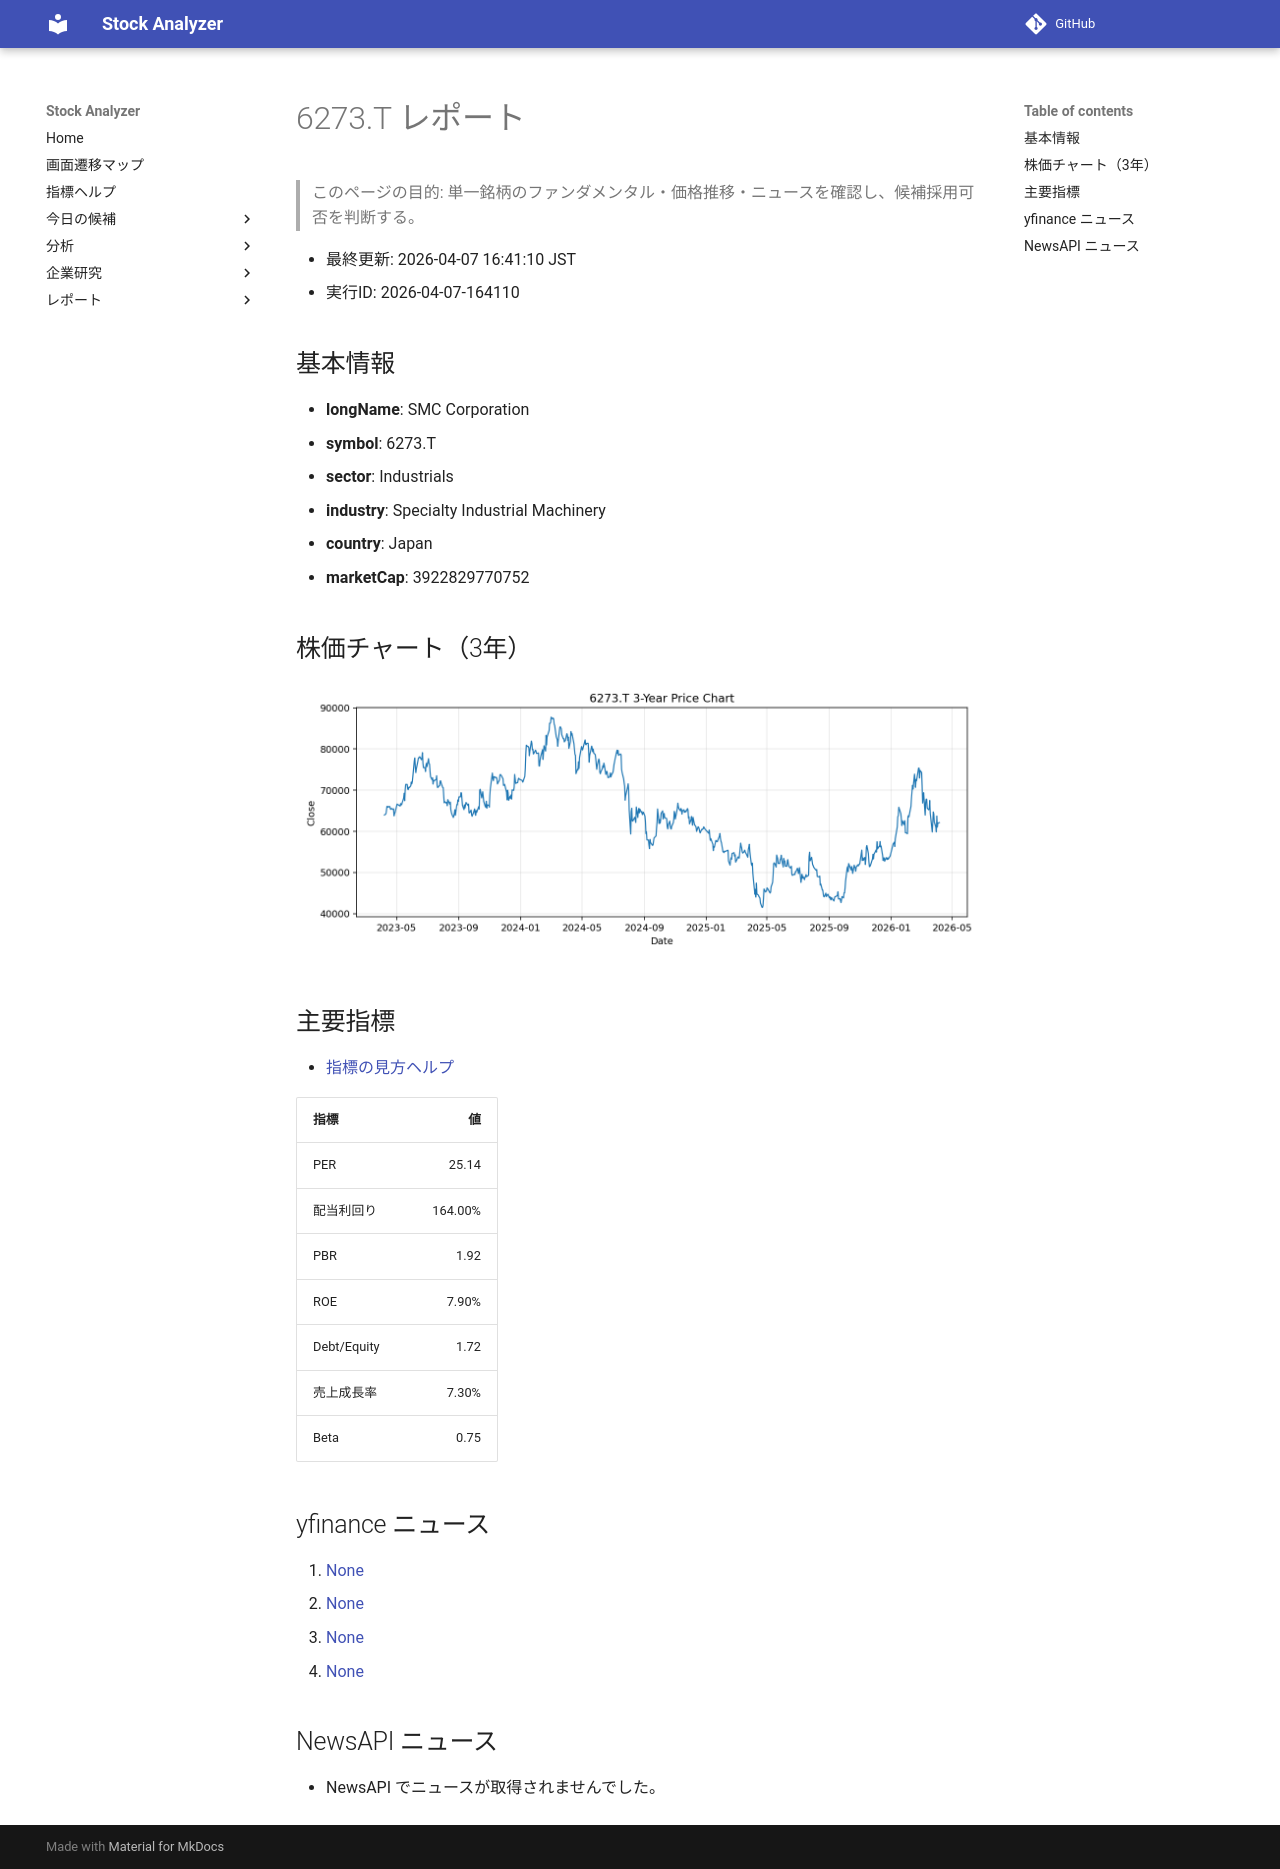

repository: Yumi-note/Making-APP · page: reports/2026-04-07/164110/6273_T/index.html · generator: mkdocs

# 6273.T レポート

> このページの目的: 単一銘柄のファンダメンタル・価格推移・ニュースを確認し、候補採用可否を判断する。

- 最終更新: 2026-04-07 16:41:10 JST
- 実行ID: 2026-04-07-164110

## 基本情報

- **longName**: SMC Corporation
- **symbol**: 6273.T
- **sector**: Industrials
- **industry**: Specialty Industrial Machinery
- **country**: Japan
- **marketCap**: 3922829770752

## 株価チャート（3年）

![6273.T 3-year price chart](6273_T_3y.png)

## 主要指標

- [指標の見方ヘルプ](../../../../indicators.md)

| 指標 | 値 |
|---|---:|
| PER | 25.14 |
| 配当利回り | 164.00% |
| PBR | 1.92 |
| ROE | 7.90% |
| Debt/Equity | 1.72 |
| 売上成長率 | 7.30% |
| Beta | 0.75 |

## yfinance ニュース

1. [None](None)
2. [None](None)
3. [None](None)
4. [None](None)

## NewsAPI ニュース

- NewsAPI でニュースが取得されませんでした。
